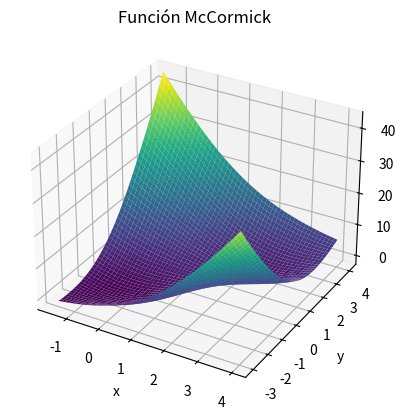

Here is the Python script that generated this plot:
import numpy as np
import matplotlib.pyplot as plt
from mpl_toolkits.mplot3d import Axes3D

def mccormick(x, y):
    return np.sin(x + y) + (x - y)**2 - 1.5*x + 2.5*y + 1

x = np.linspace(-1.5, 4, 400)
y = np.linspace(-3, 4, 400)
X, Y = np.meshgrid(x, y)

Z = mccormick(X, Y)


fig = plt.figure()
ax = fig.add_subplot(111, projection='3d')
ax.plot_surface(X, Y, Z, cmap='viridis')

# Configuración del gráfico
ax.set_title("Función McCormick")
ax.set_xlabel('x')
ax.set_ylabel('y')
ax.set_zlabel('f(x, y)')

# Mostrar el gráfico
plt.show()
